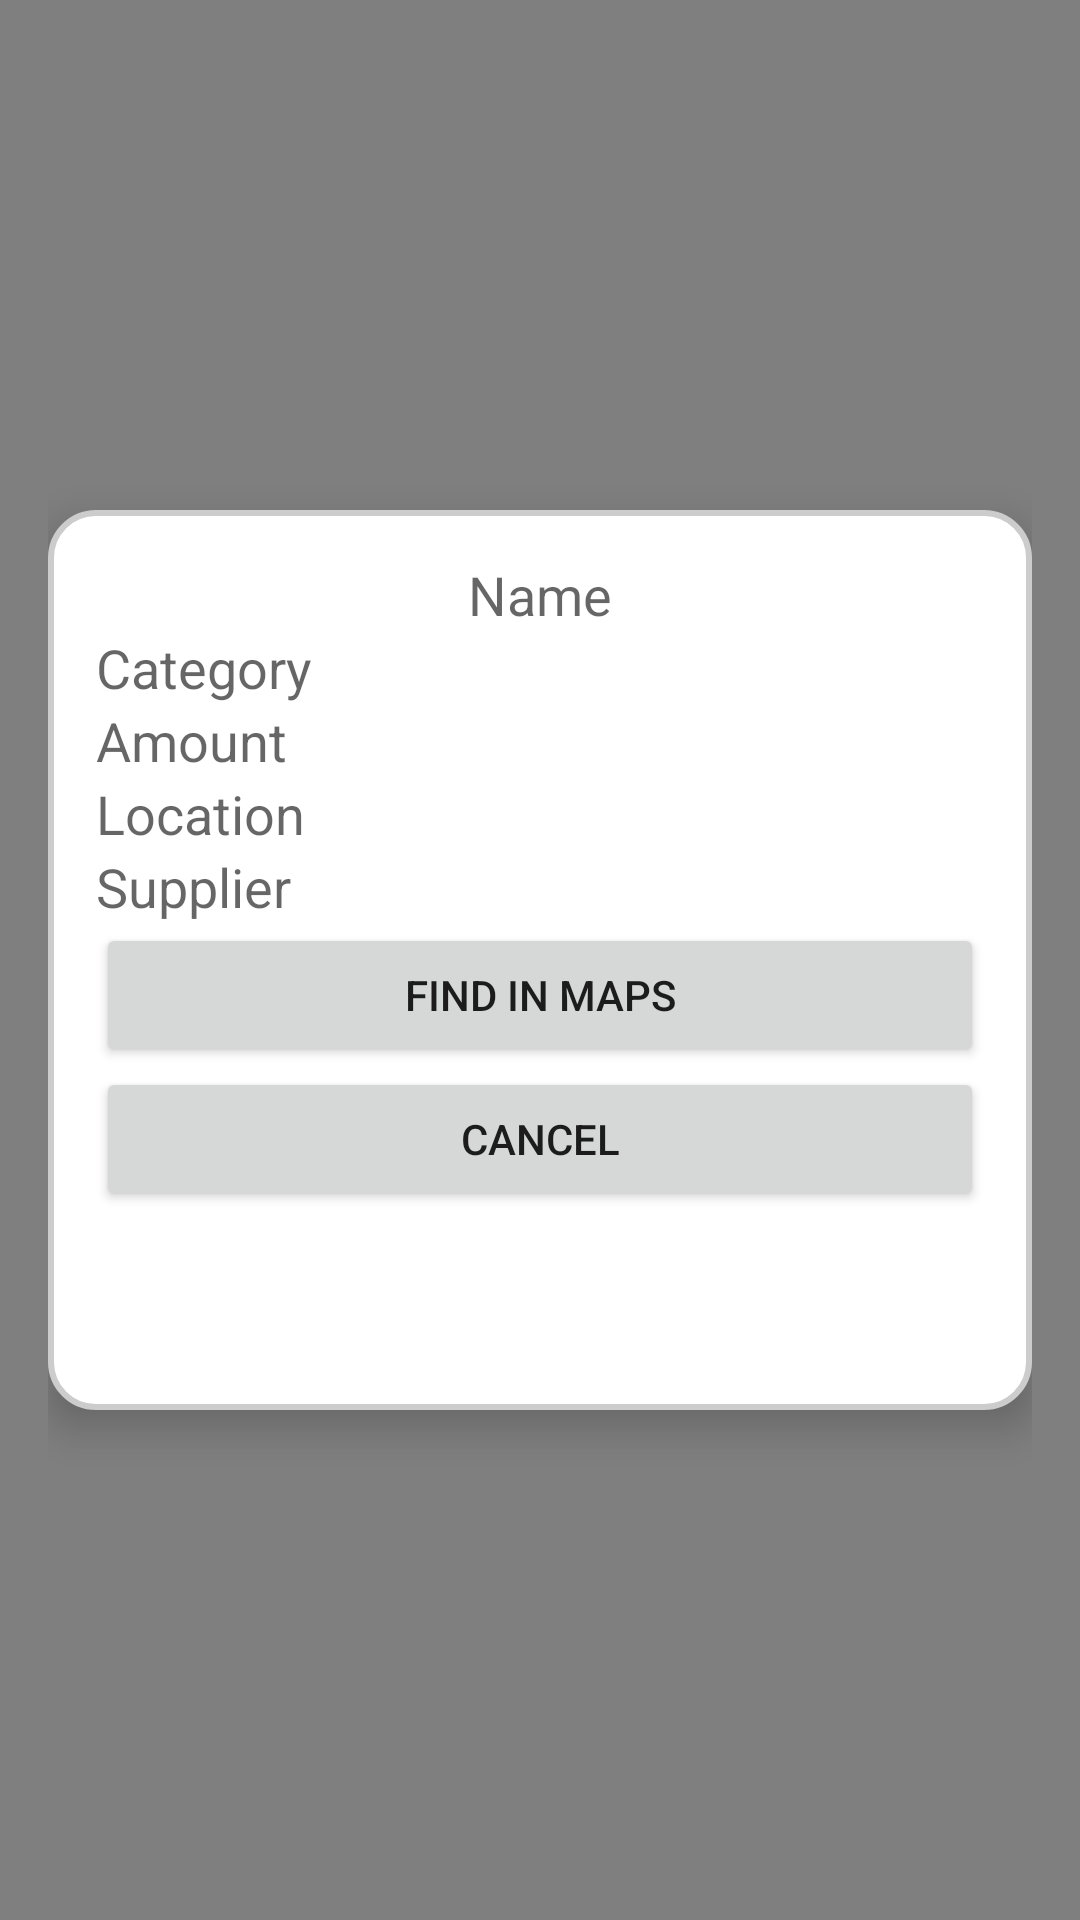

Here is an Android app screen rendered from its layout file. Give the layout XML and the strings, colors and styles it references.
<!-- AndroidManifest.xml: application theme Theme.AgroConnect -->
<!-- res/layout/fragment_dem_items.xml -->
<?xml version="1.0" encoding="utf-8"?>
<FrameLayout xmlns:android="http://schemas.android.com/apk/res/android"
    xmlns:app="http://schemas.android.com/apk/res-auto"
    android:layout_width="match_parent"
    android:layout_height="match_parent"
    android:background="#80000000"
    android:clickable="true"
    android:focusable="true"
    android:padding="16dp">

    <androidx.constraintlayout.widget.ConstraintLayout
        android:id="@+id/container"
        android:layout_width="match_parent"
        android:layout_height="300dp"
        android:layout_gravity="center"
        android:background="@drawable/card_background"
        android:elevation="8dp">

        <LinearLayout
            android:id="@+id/cardView"
            android:layout_width="match_parent"
            android:layout_height="300dp"
            android:orientation="vertical"
            android:clickable="true"
            android:focusable="true"
            android:padding="16dp"
            app:layout_constraintBottom_toBottomOf="parent"
            app:layout_constraintTop_toTopOf="parent">

            <TextView
                android:id="@+id/tv_name"
                android:layout_width="wrap_content"
                android:layout_height="wrap_content"
                android:layout_gravity="center"
                android:text="Name"
                android:textAppearance="?android:textAppearanceMedium" />

            <TextView
                android:id="@+id/tv_category"
                android:layout_width="match_parent"
                android:layout_height="wrap_content"
                android:layout_gravity="center"
                android:text="Category"
                android:textAppearance="?android:textAppearanceMedium" />

            <TextView
                android:id="@+id/tv_amount"
                android:layout_width="match_parent"
                android:layout_height="wrap_content"
                android:layout_gravity="center"
                android:text="Amount"
                android:textAppearance="?android:textAppearanceMedium" />

            <TextView
                android:id="@+id/tv_location"
                android:layout_width="match_parent"
                android:layout_height="wrap_content"
                android:layout_gravity="center"
                android:text="Location"
                android:textAppearance="?android:textAppearanceMedium" />

            <TextView
                android:id="@+id/tv_user"
                android:layout_width="match_parent"
                android:layout_height="wrap_content"
                android:layout_gravity="center"
                android:text="Supplier"
                android:textAppearance="?android:textAppearanceMedium" />


            <Button
                android:id="@+id/btn_getmaps"
                android:layout_width="match_parent"
                android:layout_height="wrap_content"
                android:text="find in maps" />

            <Button
                android:id="@+id/btn_cancel"
                android:layout_width="match_parent"
                android:layout_height="wrap_content"
                android:text="Cancel" />

        </LinearLayout>

    </androidx.constraintlayout.widget.ConstraintLayout>

</FrameLayout>
<!-- resources referenced by this layout -->
<resources>
  <!-- drawable card_background (drawable) -->
  <?xml version="1.0" encoding="utf-8"?>
  <shape xmlns:android="http://schemas.android.com/apk/res/android">
      <solid android:color="#FFFFFF" />
      <corners android:radius="15dp" />
      <stroke
          android:color="#CCCCCC"
          android:width="2dp" />
  </shape>
  <style name="Theme.AgroConnect" parent="Theme.MaterialComponents.DayNight.DarkActionBar">
          
          <item name="colorPrimary">@color/purple_500</item>
          <item name="colorPrimaryVariant">@color/purple_700</item>
          <item name="colorOnPrimary">@color/white</item>
          
          <item name="colorSecondary">@color/teal_200</item>
          <item name="colorSecondaryVariant">@color/teal_700</item>
          <item name="colorOnSecondary">@color/black</item>
          
          <item name="android:statusBarColor">?attr/colorPrimaryVariant</item>
          
      </style>
  <color name="purple_500">#0FA149</color>
  <color name="purple_700">#FF3700B3</color>
  <color name="white">#FFFFFFFF</color>
  <color name="teal_200">#FF03DAC5</color>
  <color name="teal_700">#FF018786</color>
  <color name="black">#FF000000</color>
</resources>
